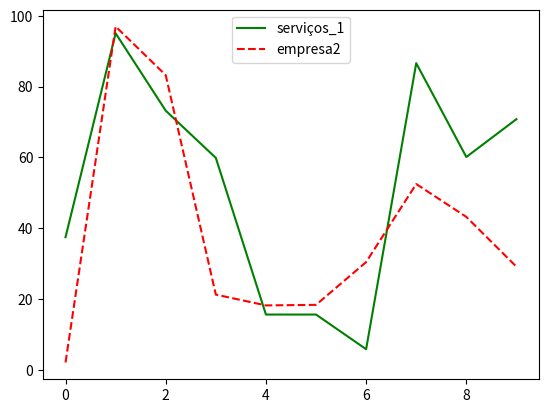

This figure's Python source:
import numpy as np
import matplotlib.pyplot as plt

np.random.seed(42)
servicos = np.random.random(10) *100
manutencao = np.random.random(10) *100

#plt.figure(1)

plt.plot(servicos, label='serviços_1',c="green")
#plt.legend(loc = 'upper center')

#plt.figure(2)
plt.plot(manutencao, 'r--', label='empresa2')
plt.legend(loc='upper center')

plt.show()